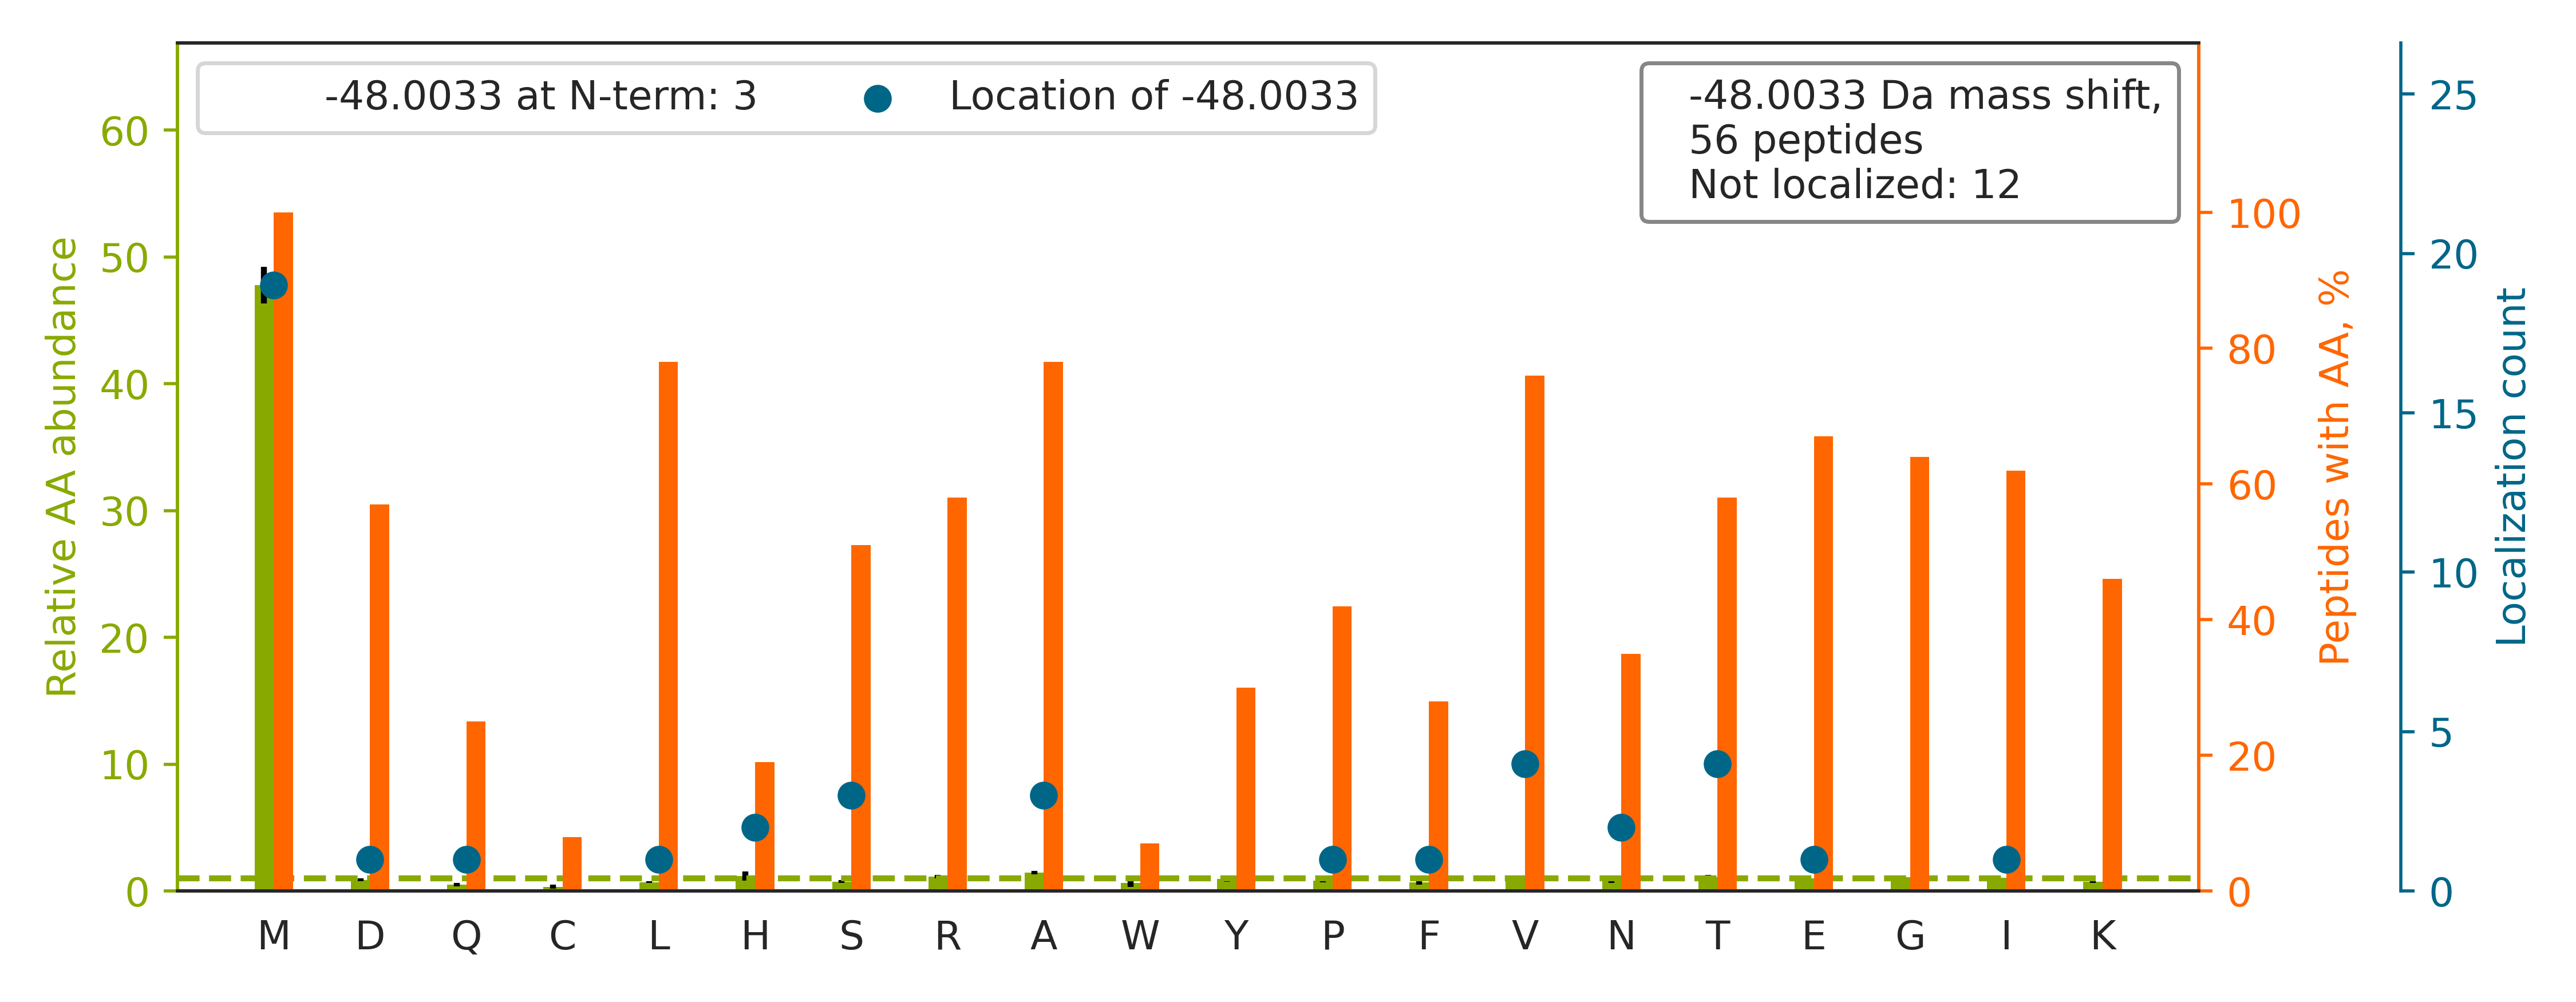

The table this chart was drawn from, first rows:
top isoform	localization score	spectrum
R.EMEEN[-48]FAVEAANYQDTIGR.L	0.8908	01CPTAC_COprospective_W_VU_20150901_01CO…
K.LMELHGEGSSSGK.A		01CPTAC_COprospective_W_VU_20150901_01CO…
R.MAT[-48]EVAADALGEEWK.G	0.02108	01CPTAC_COprospective_W_VU_20150901_01CO…
R.AAPLQGML[-48]PGLLAPLR.T	0.01976	01CPTAC_COprospective_W_VU_20150901_01CO…
K.DLYANNVLSGGTTMYPGIADR.M		01CPTAC_COprospective_W_VU_20150901_01CO…
R.VMLGETNPADSKPGTIR.G		01CPTAC_COprospective_W_VU_20150901_01CO…
R.TIAMD[-48]GTEGLVR.G	0.1727	01CPTAC_COprospective_W_VU_20150901_01CO…
K.MYLGYEYVTAIR.N		01CPTAC_COprospective_W_VU_20150901_01CO…
K.VVIGM[-48]DVAASEFFR.S	0.8923	01CPTAC_COprospective_W_VU_20150901_01CO…
R.TVM[-48]VNIENPEGIPVK.Q	0.9115	01CPTAC_COprospective_W_VU_20150901_01CO…
R.TALINSTGEEVAM[-48]R.K	0.07083	01CPTAC_COprospective_W_VU_20150901_01CO…
K.TVTAM[-48]DVVYALKR.Q	0.9358	01CPTAC_COprospective_W_VU_20150901_01CO…
K.TGTITTFEHAHNMR.V		01CPTAC_COprospective_W_VU_20150901_01CO…
K.NLLHVTDTGVGMT[-48]R.E	0.06257	01CPTAC_COprospective_W_VU_20150901_01CO…
R.AVCMLSNTTAIAEAWAR.L		01CPTAC_COprospective_W_VU_20150901_01CO…
R.FFESFGDLSTPDAVM[-48]GNPK.V	0.9104	01CPTAC_COprospective_W_VU_20150901_01CO…
R.TLMA[-48]LGSLAVTK.N	0.009008	01CPTAC_COprospective_W_VU_20150901_01CO…
K.SIGTA[-48]NRPMGAGEALR.R	0.6404	01CPTAC_COprospective_W_VU_20150901_01CO…
R.RMDAPASAAAVR.A		01CPTAC_COprospective_W_VU_20150901_01CO…
R.TLTIVDTGIGM[-48]TK.A	0.01979	01CPTAC_COprospective_W_VU_20150901_01CO…
K.TVTAM[-48]DVVYALK.R	0.9013	01CPTAC_COprospective_W_VU_20150901_01CO…
K.MSV[-48]QPTVSLGGFEITPPVVLR.L	0.001206	01CPTAC_COprospective_W_VU_20150901_01CO…
R.GIAAQPLYAGYCNH[-48]ENM.-	0.9115	01CPTAC_COprospective_W_VU_20150901_01CO…
K.QME[-48]QVAQFLK.A	0.8529	01CPTAC_COprospective_W_VU_20150901_01CO…
K.TDMFQ[-48]TVDLFEGK.D	0.1508	01CPTAC_COprospective_W_VU_20150901_01CO…
R.VMPI[-48]CLPSKDYAEVGR.V	0.8588	01CPTAC_COprospective_W_VU_20150901_01CO…
R.TTGIVLDSGDGVTHNVPIYEGYALP[-48]HAIMR.L	0.07964	01CPTAC_COprospective_W_VU_20150901_01CO…
K.M[-48]ALDVEIATYR.K	0.04099	01CPTAC_COprospective_W_VU_20150901_01CO…
K.EAS[-48]MVITESPAALQLR.Y	0.8778	01CPTAC_COprospective_W_VU_20150901_01CO…
R.AITGASLADIM[-48]AK.R	0.9007	01CPTAC_COprospective_W_VU_20150901_01CO…
K.H[-48]AEMVHTGLK.L	0.8782	01CPTAC_COprospective_W_VU_20150901_01CO…
R.SGGM[-48]ERPFVLAR.A	0.803	01CPTAC_COprospective_W_VU_20150901_01CO…
K.SYSPYDM[-48]LESIR.K	0.9182	01CPTAC_COprospective_W_VU_20150901_01CO…
R.MTDQEAIQDLWQWR.K		01CPTAC_COprospective_W_VU_20150901_01CO…
K.LAVNMV[-48]PFPR.L	0.6666	01CPTAC_COprospective_W_VU_20150901_01CO…
R.MVN[-48]HFIAEFK.R	0.004706	01CPTAC_COprospective_W_VU_20150901_01CO…
K.ILYSQCGDVM[-48]R.A	0.07361	01CPTAC_COprospective_W_VU_20150901_01CO…
K.AGAGSATLS[-48]MAYAGAR.F	0.03032	01CPTAC_COprospective_W_VU_20150901_01CO…
R.IMFVDPSLTVR.A		01CPTAC_COprospective_W_VU_20150901_01CO…
R.QM[-48]EKDETVSDCSPHIANIGR.L	0.3509	01CPTAC_COprospective_W_VU_20150901_01CO…
K.LDEGWVPLEIM[-48]IK.F	0.89	01CPTAC_COprospective_W_VU_20150901_01CO…
K.ILLANFLAQTEALM[-48]R.G	0.8814	01CPTAC_COprospective_W_VU_20150901_01CO…
R.ILMVGLDAAGK.T		01CPTAC_COprospective_W_VU_20150901_01CO…
R.IMNVIGEPIDER.G		01CPTAC_COprospective_W_VU_20150901_01CO…
R.AAM[-48]EPIVISAK.T	0.8634	01CPTAC_COprospective_W_VU_20150901_01CO…
R.GVMLA[-48]VDAVIAELKK.Q	0.04029	01CPTAC_COprospective_W_VU_20150901_01CO…
K.AVM[-48]DDFAAFVEK.C	0.001496	01CPTAC_COprospective_W_VU_20150901_01CO…
K.MVPVS[-48]VQQSLAAYNQR.K	0.1178	01CPTAC_COprospective_W_VU_20150901_01CO…
R.NM[-48]SVIAHVDHGK.S	0.8033	01CPTAC_COprospective_W_VU_20150901_01CO…
R.MST[-48]SPEAFLALR.S	0.03521	01CPTAC_COprospective_W_VU_20150901_01CO…
K.V[-48]LNNMEIGTSLFDEEGAK.I	0.4942	01CPTAC_COprospective_W_VU_20150901_01CO…
R.KTVT[-48]AMDVVYALK.R	0.8131	01CPTAC_COprospective_W_VU_20150901_01CO…
R.KSEIEYYAMLAK.T		01CPTAC_COprospective_W_VU_20150901_01CO…
R.MF[-48]ADYLAHESR.R	0.8616	01CPTAC_COprospective_W_VU_20150901_01CO…
K.QMV[-48]IDVLHPGK.A	0.8589	01CPTAC_COprospective_W_VU_20150901_01CO…
K.YVTSAPM[-48]PEPQAPGR.Y	0.03914	01CPTAC_COprospective_W_VU_20150901_01CO…
